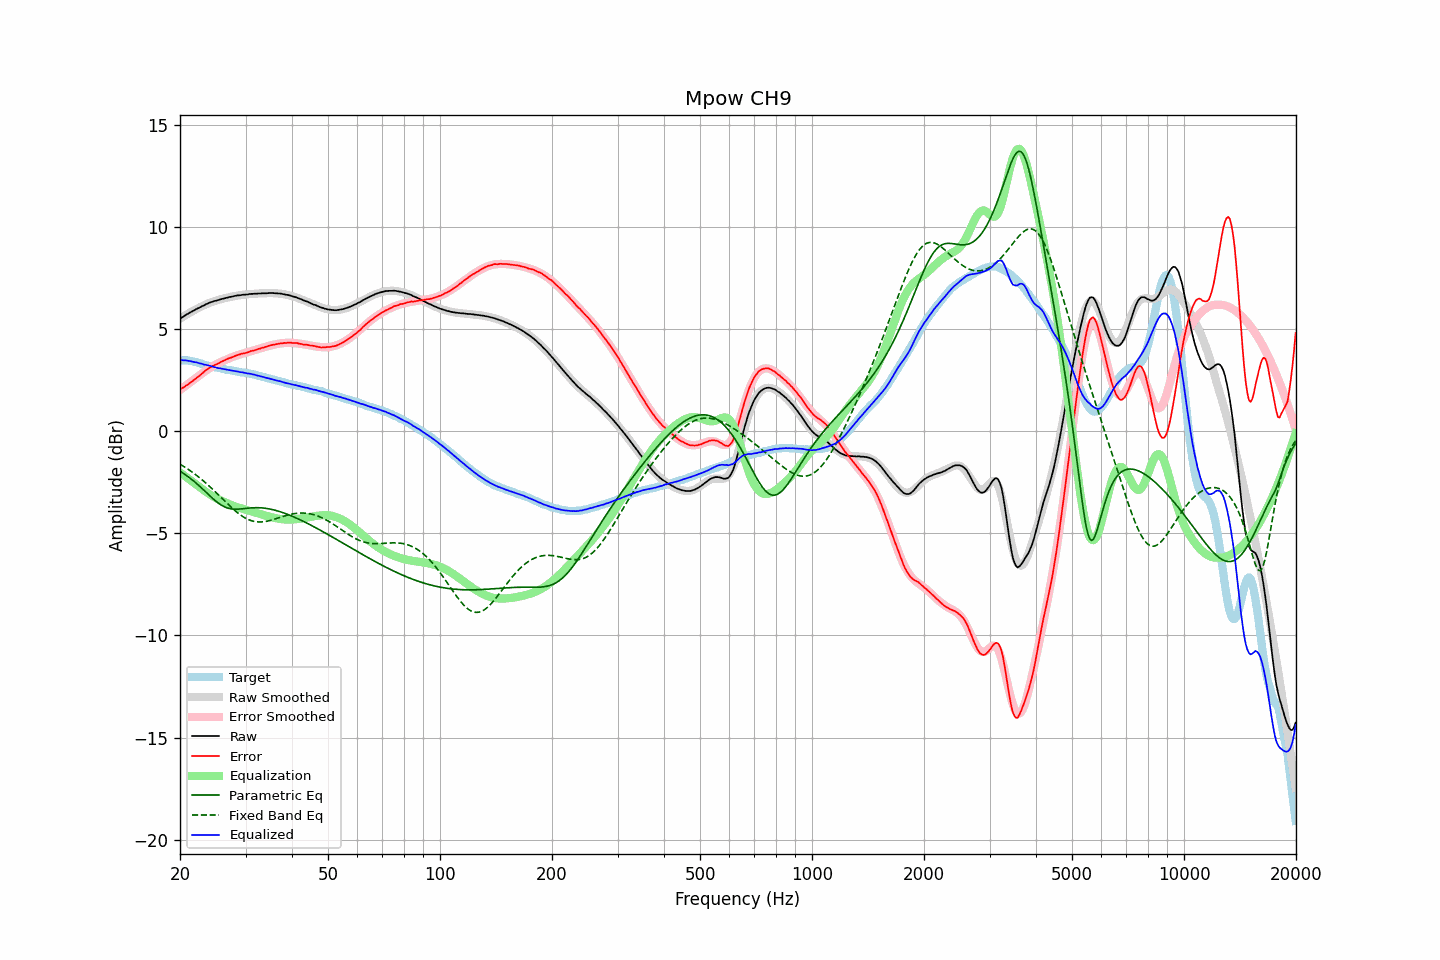

Source data for this figure (header and first rows):
frequency, raw, error, smoothed, error_smoothed, equalization, parametric_eq, fixed_band_eq, equalized_raw, equalized_smoothed, target
20.00, 5.50, 2.04, 5.51, 2.02, -2.02, -1.96, -1.62, 3.49, 3.49, 3.47
20.20, 5.56, 2.10, 5.56, 2.08, -2.08, -2.01, -1.66, 3.49, 3.48, 3.47
20.40, 5.60, 2.14, 5.61, 2.13, -2.13, -2.06, -1.71, 3.47, 3.47, 3.47
20.61, 5.66, 2.19, 5.66, 2.19, -2.19, -2.11, -1.76, 3.47, 3.47, 3.47
20.81, 5.71, 2.25, 5.71, 2.25, -2.25, -2.17, -1.81, 3.46, 3.46, 3.47
21.02, 5.75, 2.29, 5.75, 2.31, -2.31, -2.22, -1.86, 3.44, 3.44, 3.47
21.23, 5.80, 2.36, 5.80, 2.37, -2.37, -2.28, -1.91, 3.44, 3.43, 3.45
21.44, 5.84, 2.41, 5.84, 2.42, -2.42, -2.34, -1.97, 3.42, 3.42, 3.44
21.66, 5.88, 2.46, 5.89, 2.48, -2.48, -2.41, -2.03, 3.40, 3.41, 3.42
21.87, 5.92, 2.53, 5.93, 2.54, -2.54, -2.47, -2.08, 3.38, 3.39, 3.40
22.09, 5.97, 2.59, 5.97, 2.60, -2.60, -2.54, -2.14, 3.37, 3.37, 3.39
22.31, 6.01, 2.66, 6.01, 2.66, -2.66, -2.61, -2.20, 3.36, 3.36, 3.36
22.54, 6.04, 2.70, 6.05, 2.72, -2.72, -2.68, -2.27, 3.32, 3.34, 3.34
22.76, 6.09, 2.78, 6.09, 2.78, -2.78, -2.75, -2.33, 3.31, 3.31, 3.32
22.99, 6.13, 2.84, 6.13, 2.84, -2.84, -2.82, -2.40, 3.29, 3.29, 3.29
23.22, 6.16, 2.90, 6.17, 2.90, -2.90, -2.90, -2.46, 3.26, 3.27, 3.26
23.45, 6.21, 2.99, 6.20, 2.96, -2.96, -2.97, -2.53, 3.25, 3.25, 3.23
23.69, 6.24, 3.02, 6.24, 3.01, -3.01, -3.05, -2.60, 3.23, 3.22, 3.22
23.92, 6.28, 3.09, 6.27, 3.07, -3.07, -3.12, -2.67, 3.22, 3.20, 3.20
24.16, 6.31, 3.13, 6.30, 3.12, -3.12, -3.19, -2.75, 3.19, 3.18, 3.19
24.40, 6.33, 3.17, 6.33, 3.17, -3.17, -3.27, -2.82, 3.17, 3.16, 3.17
24.65, 6.36, 3.21, 6.36, 3.21, -3.21, -3.34, -2.89, 3.15, 3.15, 3.15
24.89, 6.38, 3.26, 6.38, 3.26, -3.26, -3.40, -2.97, 3.13, 3.13, 3.13
25.14, 6.40, 3.29, 6.41, 3.30, -3.30, -3.47, -3.05, 3.10, 3.11, 3.12
25.39, 6.42, 3.33, 6.43, 3.34, -3.34, -3.53, -3.12, 3.09, 3.09, 3.10
25.65, 6.45, 3.36, 6.45, 3.37, -3.37, -3.58, -3.20, 3.08, 3.08, 3.09
25.91, 6.47, 3.41, 6.47, 3.41, -3.41, -3.63, -3.28, 3.06, 3.06, 3.06
26.16, 6.49, 3.45, 6.49, 3.45, -3.45, -3.68, -3.36, 3.05, 3.05, 3.05
26.43, 6.51, 3.47, 6.51, 3.48, -3.48, -3.71, -3.44, 3.03, 3.03, 3.04
26.69, 6.53, 3.53, 6.53, 3.52, -3.52, -3.75, -3.51, 3.02, 3.02, 3.01
26.96, 6.55, 3.55, 6.55, 3.55, -3.55, -3.77, -3.59, 3.00, 3.00, 3.00
27.23, 6.57, 3.58, 6.57, 3.58, -3.58, -3.79, -3.66, 2.99, 2.99, 2.99
27.50, 6.58, 3.61, 6.59, 3.62, -3.62, -3.81, -3.74, 2.97, 2.97, 2.98
27.77, 6.60, 3.65, 6.60, 3.64, -3.64, -3.81, -3.81, 2.96, 2.96, 2.96
28.05, 6.62, 3.68, 6.62, 3.67, -3.67, -3.82, -3.88, 2.95, 2.94, 2.95
28.33, 6.63, 3.71, 6.63, 3.70, -3.70, -3.82, -3.94, 2.93, 2.93, 2.93
28.62, 6.65, 3.73, 6.64, 3.73, -3.73, -3.82, -4.01, 2.92, 2.92, 2.92
28.90, 6.65, 3.76, 6.66, 3.75, -3.75, -3.81, -4.07, 2.90, 2.90, 2.90
29.19, 6.66, 3.79, 6.67, 3.78, -3.78, -3.80, -4.12, 2.89, 2.89, 2.88
29.48, 6.68, 3.81, 6.68, 3.80, -3.80, -3.80, -4.18, 2.88, 2.88, 2.88
29.78, 6.68, 3.82, 6.69, 3.82, -3.82, -3.79, -4.22, 2.86, 2.86, 2.87
30.08, 6.69, 3.83, 6.69, 3.85, -3.85, -3.78, -4.27, 2.85, 2.85, 2.86
30.38, 6.69, 3.85, 6.70, 3.87, -3.87, -3.77, -4.31, 2.82, 2.83, 2.84
30.68, 6.71, 3.89, 6.71, 3.89, -3.89, -3.76, -4.34, 2.82, 2.82, 2.83
30.99, 6.72, 3.92, 6.72, 3.91, -3.91, -3.76, -4.37, 2.81, 2.80, 2.80
31.30, 6.72, 3.94, 6.72, 3.93, -3.93, -3.75, -4.40, 2.79, 2.79, 2.79
31.61, 6.73, 3.96, 6.73, 3.96, -3.96, -3.75, -4.42, 2.77, 2.77, 2.78
31.93, 6.73, 3.97, 6.73, 3.98, -3.98, -3.74, -4.43, 2.75, 2.75, 2.76
32.24, 6.73, 4.01, 6.74, 4.01, -4.01, -3.74, -4.44, 2.73, 2.73, 2.73
32.57, 6.74, 4.03, 6.74, 4.03, -4.03, -3.75, -4.44, 2.71, 2.71, 2.71
32.89, 6.74, 4.05, 6.75, 4.05, -4.05, -3.75, -4.44, 2.69, 2.69, 2.70
33.22, 6.75, 4.09, 6.75, 4.08, -4.08, -3.75, -4.44, 2.67, 2.67, 2.67
33.55, 6.75, 4.10, 6.75, 4.10, -4.10, -3.76, -4.43, 2.65, 2.65, 2.66
33.89, 6.75, 4.13, 6.76, 4.13, -4.13, -3.77, -4.42, 2.63, 2.63, 2.63
34.23, 6.75, 4.15, 6.76, 4.15, -4.15, -3.78, -4.41, 2.60, 2.61, 2.61
34.57, 6.76, 4.18, 6.76, 4.17, -4.17, -3.80, -4.39, 2.59, 2.59, 2.59
34.92, 6.76, 4.19, 6.76, 4.19, -4.19, -3.81, -4.37, 2.57, 2.57, 2.57
35.27, 6.76, 4.21, 6.76, 4.21, -4.21, -3.83, -4.35, 2.55, 2.55, 2.55
35.62, 6.76, 4.24, 6.76, 4.23, -4.23, -3.85, -4.33, 2.53, 2.53, 2.53
35.97, 6.75, 4.25, 6.76, 4.25, -4.25, -3.87, -4.30, 2.50, 2.51, 2.51
... 635 more rows
